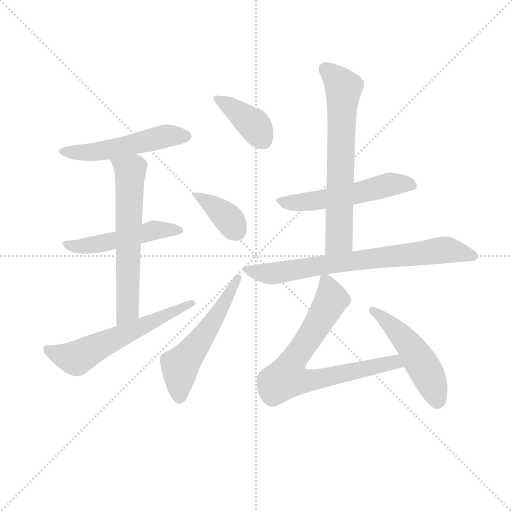
t = 0.00 s
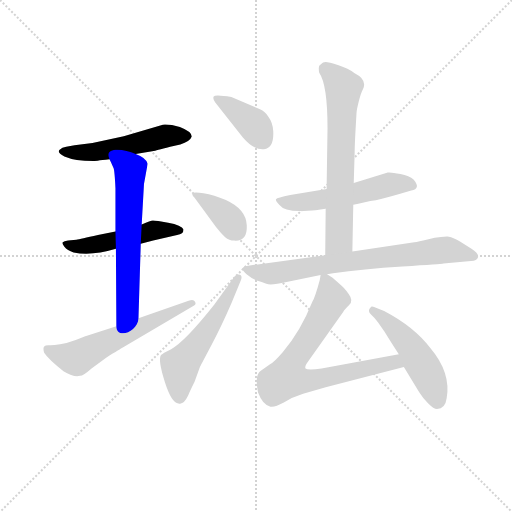
t = 1.75 s
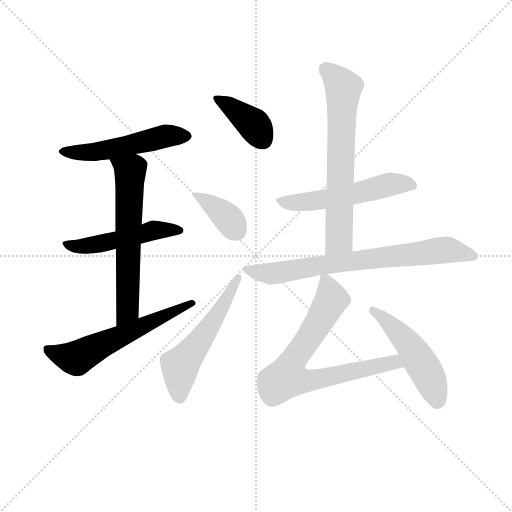
t = 3.50 s
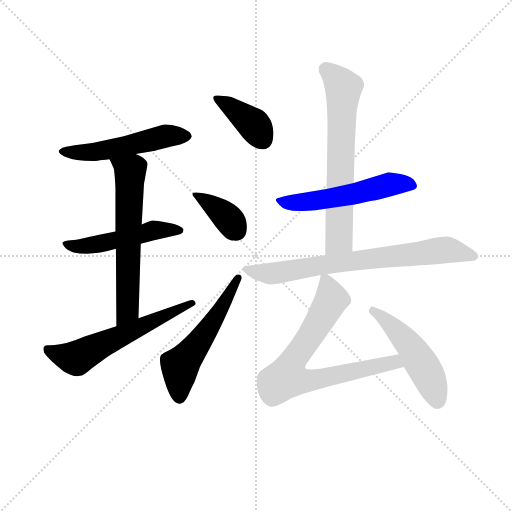
t = 5.26 s
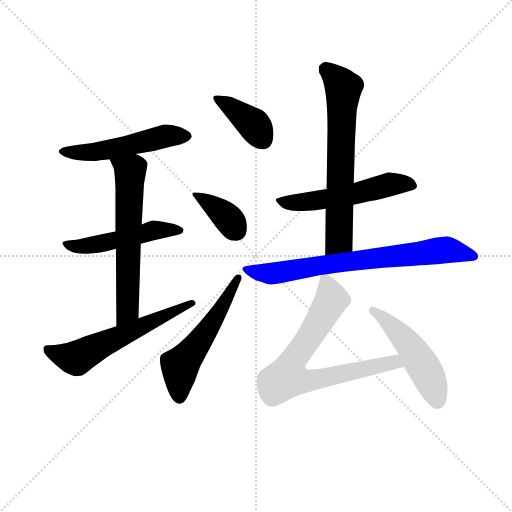
t = 7.01 s
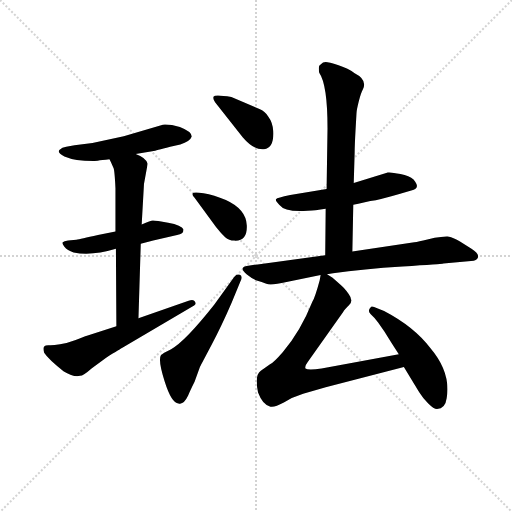
t = 8.76 s

The animated SVG that drew these frames (rendered in a browser with its animation timeline set to each time). Animation: 12 CSS @keyframes rules; one cycle of 8.76 s.

<svg version="1.1" viewBox="0 0 1024 1024" xmlns="http://www.w3.org/2000/svg">
  <g stroke="lightgray" stroke-dasharray="1,1" stroke-width="1" transform="scale(4, 4)">
    <line x1="0" y1="0" x2="256" y2="256"></line>
    <line x1="256" y1="0" x2="0" y2="256"></line>
    <line x1="128" y1="0" x2="128" y2="256"></line>
    <line x1="0" y1="128" x2="256" y2="128"></line>
  </g>
<g transform="scale(0.92, -0.92) translate(60, -900)">
   <style type="text/css">
    @keyframes keyframes0 {
      from {
       stroke: blue;
       stroke-dashoffset: 531;
       stroke-width: 128;
       }
       63% {
       animation-timing-function: step-end;
       stroke: blue;
       stroke-dashoffset: 0;
       stroke-width: 128;
       }
       to {
       stroke: black;
       stroke-width: 1024;
       }
       }
       #make-me-a-hanzi-animation-0 {
         animation: keyframes0 0.682129s both;
         animation-delay: 0.000000s;
         animation-timing-function: linear;
       }
    @keyframes keyframes1 {
      from {
       stroke: blue;
       stroke-dashoffset: 507;
       stroke-width: 128;
       }
       62% {
       animation-timing-function: step-end;
       stroke: blue;
       stroke-dashoffset: 0;
       stroke-width: 128;
       }
       to {
       stroke: black;
       stroke-width: 1024;
       }
       }
       #make-me-a-hanzi-animation-1 {
         animation: keyframes1 0.662598s both;
         animation-delay: 0.682129s;
         animation-timing-function: linear;
       }
    @keyframes keyframes2 {
      from {
       stroke: blue;
       stroke-dashoffset: 637;
       stroke-width: 128;
       }
       67% {
       animation-timing-function: step-end;
       stroke: blue;
       stroke-dashoffset: 0;
       stroke-width: 128;
       }
       to {
       stroke: black;
       stroke-width: 1024;
       }
       }
       #make-me-a-hanzi-animation-2 {
         animation: keyframes2 0.768392s both;
         animation-delay: 1.344727s;
         animation-timing-function: linear;
       }
    @keyframes keyframes3 {
      from {
       stroke: blue;
       stroke-dashoffset: 601;
       stroke-width: 128;
       }
       66% {
       animation-timing-function: step-end;
       stroke: blue;
       stroke-dashoffset: 0;
       stroke-width: 128;
       }
       to {
       stroke: black;
       stroke-width: 1024;
       }
       }
       #make-me-a-hanzi-animation-3 {
         animation: keyframes3 0.739095s both;
         animation-delay: 2.113118s;
         animation-timing-function: linear;
       }
    @keyframes keyframes4 {
      from {
       stroke: blue;
       stroke-dashoffset: 393;
       stroke-width: 128;
       }
       56% {
       animation-timing-function: step-end;
       stroke: blue;
       stroke-dashoffset: 0;
       stroke-width: 128;
       }
       to {
       stroke: black;
       stroke-width: 1024;
       }
       }
       #make-me-a-hanzi-animation-4 {
         animation: keyframes4 0.569824s both;
         animation-delay: 2.852214s;
         animation-timing-function: linear;
       }
    @keyframes keyframes5 {
      from {
       stroke: blue;
       stroke-dashoffset: 376;
       stroke-width: 128;
       }
       55% {
       animation-timing-function: step-end;
       stroke: blue;
       stroke-dashoffset: 0;
       stroke-width: 128;
       }
       to {
       stroke: black;
       stroke-width: 1024;
       }
       }
       #make-me-a-hanzi-animation-5 {
         animation: keyframes5 0.555990s both;
         animation-delay: 3.422038s;
         animation-timing-function: linear;
       }
    @keyframes keyframes6 {
      from {
       stroke: blue;
       stroke-dashoffset: 549;
       stroke-width: 128;
       }
       64% {
       animation-timing-function: step-end;
       stroke: blue;
       stroke-dashoffset: 0;
       stroke-width: 128;
       }
       to {
       stroke: black;
       stroke-width: 1024;
       }
       }
       #make-me-a-hanzi-animation-6 {
         animation: keyframes6 0.696777s both;
         animation-delay: 3.978027s;
         animation-timing-function: linear;
       }
    @keyframes keyframes7 {
      from {
       stroke: blue;
       stroke-dashoffset: 550;
       stroke-width: 128;
       }
       64% {
       animation-timing-function: step-end;
       stroke: blue;
       stroke-dashoffset: 0;
       stroke-width: 128;
       }
       to {
       stroke: black;
       stroke-width: 1024;
       }
       }
       #make-me-a-hanzi-animation-7 {
         animation: keyframes7 0.697591s both;
         animation-delay: 4.674805s;
         animation-timing-function: linear;
       }
    @keyframes keyframes8 {
      from {
       stroke: blue;
       stroke-dashoffset: 677;
       stroke-width: 128;
       }
       69% {
       animation-timing-function: step-end;
       stroke: blue;
       stroke-dashoffset: 0;
       stroke-width: 128;
       }
       to {
       stroke: black;
       stroke-width: 1024;
       }
       }
       #make-me-a-hanzi-animation-8 {
         animation: keyframes8 0.800944s both;
         animation-delay: 5.372396s;
         animation-timing-function: linear;
       }
    @keyframes keyframes9 {
      from {
       stroke: blue;
       stroke-dashoffset: 750;
       stroke-width: 128;
       }
       71% {
       animation-timing-function: step-end;
       stroke: blue;
       stroke-dashoffset: 0;
       stroke-width: 128;
       }
       to {
       stroke: black;
       stroke-width: 1024;
       }
       }
       #make-me-a-hanzi-animation-9 {
         animation: keyframes9 0.860352s both;
         animation-delay: 6.173340s;
         animation-timing-function: linear;
       }
    @keyframes keyframes10 {
      from {
       stroke: blue;
       stroke-dashoffset: 753;
       stroke-width: 128;
       }
       71% {
       animation-timing-function: step-end;
       stroke: blue;
       stroke-dashoffset: 0;
       stroke-width: 128;
       }
       to {
       stroke: black;
       stroke-width: 1024;
       }
       }
       #make-me-a-hanzi-animation-10 {
         animation: keyframes10 0.862793s both;
         animation-delay: 7.033691s;
         animation-timing-function: linear;
       }
    @keyframes keyframes11 {
      from {
       stroke: blue;
       stroke-dashoffset: 502;
       stroke-width: 128;
       }
       62% {
       animation-timing-function: step-end;
       stroke: blue;
       stroke-dashoffset: 0;
       stroke-width: 128;
       }
       to {
       stroke: black;
       stroke-width: 1024;
       }
       }
       #make-me-a-hanzi-animation-11 {
         animation: keyframes11 0.658529s both;
         animation-delay: 7.896484s;
         animation-timing-function: linear;
       }
</style>
<path d="M 235.0 565.0 L 274.0 572.0 Q 277.0 572.0 310.0 581.0 L 332.0 586.0 Q 353.0 592.0 357.0 603.0 Q 357.0 614.0 331.0 624.0 Q 310.0 630.0 294.0 629.0 L 209.0 604.0 L 141.0 589.0 L 102.0 584.0 L 84.0 581.0 Q 75.0 580.0 69.0 574.0 Q 64.0 568.0 80.0 560.0 Q 103.0 550.0 143.0 550.0 Q 144.0 550.0 178.0 554.0 L 235.0 565.0 Z" fill="lightgray"></path> 
<path d="M 191.0 397.0 L 153.0 389.0 Q 114.0 380.0 106.0 379.0 L 88.0 377.0 Q 79.0 376.0 76.5 373.5 Q 74.0 371.0 80.0 363.5 Q 86.0 356.0 100.0 351.0 Q 139.0 343.0 192.0 359.0 L 246.0 370.0 L 273.0 377.0 L 325.0 389.0 Q 339.0 391.0 339.0 401.0 Q 335.0 411.0 305.5 416.0 Q 276.0 421.0 272.0 420.5 Q 268.0 420.0 248.0 412.0 L 191.0 397.0 Z" fill="lightgray"></path> 
<path d="M 248.0 412.0 L 253.0 500.0 L 261.0 544.0 Q 257.0 557.0 235.0 565.0 C 208.0 577.0 165.0 581.0 178.0 554.0 L 181.0 548.0 L 187.0 534.0 Q 189.0 530.0 191.0 491.0 L 191.0 397.0 L 192.0 359.0 L 193.0 191.0 C 193.0 161.0 240.0 178.0 241.0 208.0 L 246.0 370.0 L 248.0 412.0 Z" fill="lightgray"></path> 
<path d="M 193.0 191.0 L 129.0 170.0 Q 123.0 168.0 104.5 161.0 Q 86.0 154.0 70.5 151.5 Q 55.0 149.0 47.0 149.5 Q 39.0 150.0 36.0 147.0 Q 33.0 144.0 36.0 133.0 Q 45.0 119.0 78.0 93.0 Q 101.0 79.0 114.0 83.0 Q 121.0 83.0 139.0 99.0 L 170.0 122.0 Q 204.0 143.0 206.0 144.0 L 362.0 236.0 Q 367.0 238.0 364.0 244.0 Q 361.0 250.0 350.0 246.0 L 241.0 208.0 L 193.0 191.0 Z" fill="lightgray"></path> 
<path d="M 408.0 677.0 L 468.0 601.0 Q 492.0 573.0 514.0 575.5 Q 536.0 578.0 534.0 615.0 Q 533.0 634.0 523.0 647.0 Q 516.0 658.0 504.0 663.0 L 443.0 689.0 Q 407.0 695.0 404.5 690.0 Q 402.0 685.0 408.0 677.0 Z" fill="lightgray"></path> 
<path d="M 410.0 406.0 Q 421.0 392.0 429.5 384.5 Q 438.0 377.0 449.0 377.0 Q 478.0 375.0 476.5 410.0 Q 475.0 445.0 431.0 465.0 Q 405.0 477.0 382.5 480.0 Q 360.0 483.0 358.5 479.5 Q 357.0 476.0 363.0 470.0 L 410.0 406.0 Z" fill="lightgray"></path> 
<path d="M 406.0 238.0 Q 342.0 157.0 312.0 141.0 Q 293.0 132.0 290.0 128.0 Q 283.0 118.0 298.0 70.5 Q 313.0 23.0 328.0 23.0 Q 339.0 19.0 349.0 40.0 Q 353.0 50.0 363.0 70.0 L 375.0 103.0 Q 377.0 107.0 399.5 149.5 Q 422.0 192.0 444.0 243.0 L 463.0 289.0 Q 468.0 300.0 461.5 302.5 Q 455.0 305.0 449.0 298.0 L 406.0 238.0 Z" fill="lightgray"></path> 
<path d="M 650.0 489.0 L 571.0 476.0 Q 542.0 470.0 540.0 467.0 Q 538.0 464.0 547.0 455.0 Q 560.0 438.0 609.0 442.0 Q 630.0 443.0 633.0 444.0 L 648.0 446.0 L 708.0 455.0 L 719.0 457.0 L 745.0 463.0 Q 766.0 466.0 810.0 479.0 L 834.0 486.0 Q 856.0 490.0 839.0 510.0 Q 830.0 517.0 810.5 521.5 Q 791.0 526.0 783.0 525.0 L 709.0 502.0 L 650.0 489.0 Z" fill="lightgray"></path> 
<path d="M 715.0 654.0 Q 715.0 660.0 720.0 680.0 Q 725.0 699.0 729.0 706.0 Q 739.0 727.0 711.0 741.0 Q 697.0 751.0 676.0 758.0 Q 654.0 765.0 648.0 765.0 Q 642.0 765.0 637.0 760.0 Q 633.0 759.0 633.0 752.0 Q 633.0 744.0 634.0 742.0 Q 652.0 716.0 652.0 621.0 L 650.0 489.0 L 648.0 446.0 L 647.0 345.0 C 647.0 315.0 705.0 323.0 706.0 353.0 L 708.0 455.0 L 709.0 502.0 L 711.0 569.0 Q 711.0 583.0 713.0 619.0 L 715.0 654.0 Z" fill="lightgray"></path> 
<path d="M 647.0 345.0 L 476.0 322.0 Q 458.0 318.0 476.0 304.0 Q 487.0 295.0 498.0 290.0 Q 509.0 287.0 519.0 283.0 Q 529.0 279.0 563.0 287.0 L 637.0 302.0 L 651.0 304.0 L 664.0 306.0 Q 729.0 315.0 815.0 320.5 Q 901.0 326.0 904.0 327.0 L 970.0 333.0 Q 991.0 342.0 965.0 359.0 Q 924.0 387.0 911.5 386.0 Q 899.0 385.0 885.0 383.0 L 860.0 377.0 Q 843.0 373.0 837.0 373.0 L 706.0 353.0 L 647.0 345.0 Z" fill="lightgray"></path> 
<path d="M 637.0 302.0 L 635.0 291.0 Q 625.0 254.0 619.0 244.0 Q 593.0 179.0 555.0 135.0 Q 536.0 113.0 527.0 108.0 L 507.0 94.0 Q 493.0 85.0 501.0 47.0 Q 511.0 20.0 528.0 16.0 Q 537.0 14.0 557.0 25.0 Q 576.0 37.0 599.0 44.0 L 648.0 58.0 L 818.0 102.0 C 847.0 110.0 837.0 135.0 807.0 130.0 L 639.0 99.0 Q 610.0 94.0 604.0 99.0 Q 602.0 104.0 609.0 113.0 L 686.0 222.0 Q 689.0 227.0 699.0 237.0 Q 709.0 246.0 698.0 261.0 Q 687.0 276.0 679.0 282.0 L 663.0 296.0 L 651.0 304.0 C 639.0 312.0 639.0 312.0 637.0 302.0 Z" fill="lightgray"></path> 
<path d="M 818.0 102.0 L 851.0 48.0 Q 859.0 35.0 871.0 23.0 Q 883.0 11.0 890.0 11.0 Q 908.0 11.0 911.0 34.0 Q 921.0 90.0 875.0 144.0 Q 840.0 190.0 775.0 224.0 L 760.0 230.0 Q 747.0 236.0 746.0 232.0 Q 738.0 224.0 746.0 217.0 Q 754.0 210.0 762.0 199.0 L 776.0 179.0 Q 787.0 161.0 807.0 130.0 L 818.0 102.0 Z" fill="lightgray"></path> 
      <clipPath id="make-me-a-hanzi-clip-0">
      <path d="M 235.0 565.0 L 274.0 572.0 Q 277.0 572.0 310.0 581.0 L 332.0 586.0 Q 353.0 592.0 357.0 603.0 Q 357.0 614.0 331.0 624.0 Q 310.0 630.0 294.0 629.0 L 209.0 604.0 L 141.0 589.0 L 102.0 584.0 L 84.0 581.0 Q 75.0 580.0 69.0 574.0 Q 64.0 568.0 80.0 560.0 Q 103.0 550.0 143.0 550.0 Q 144.0 550.0 178.0 554.0 L 235.0 565.0 Z" fill="lightgray"></path>
      </clipPath>
      <path clip-path="url(#make-me-a-hanzi-clip-0)" d="M 76.0 571.0 L 134.0 568.0 L 299.0 604.0 L 347.0 603.0 " fill="none" id="make-me-a-hanzi-animation-0" stroke-dasharray="403 806" stroke-linecap="round"></path>

      <clipPath id="make-me-a-hanzi-clip-1">
      <path d="M 191.0 397.0 L 153.0 389.0 Q 114.0 380.0 106.0 379.0 L 88.0 377.0 Q 79.0 376.0 76.5 373.5 Q 74.0 371.0 80.0 363.5 Q 86.0 356.0 100.0 351.0 Q 139.0 343.0 192.0 359.0 L 246.0 370.0 L 273.0 377.0 L 325.0 389.0 Q 339.0 391.0 339.0 401.0 Q 335.0 411.0 305.5 416.0 Q 276.0 421.0 272.0 420.5 Q 268.0 420.0 248.0 412.0 L 191.0 397.0 Z" fill="lightgray"></path>
      </clipPath>
      <path clip-path="url(#make-me-a-hanzi-clip-1)" d="M 84.0 370.0 L 132.0 366.0 L 274.0 399.0 L 331.0 400.0 " fill="none" id="make-me-a-hanzi-animation-1" stroke-dasharray="379 758" stroke-linecap="round"></path>

      <clipPath id="make-me-a-hanzi-clip-2">
      <path d="M 248.0 412.0 L 253.0 500.0 L 261.0 544.0 Q 257.0 557.0 235.0 565.0 C 208.0 577.0 165.0 581.0 178.0 554.0 L 181.0 548.0 L 187.0 534.0 Q 189.0 530.0 191.0 491.0 L 191.0 397.0 L 192.0 359.0 L 193.0 191.0 C 193.0 161.0 240.0 178.0 241.0 208.0 L 246.0 370.0 L 248.0 412.0 Z" fill="lightgray"></path>
      </clipPath>
      <path clip-path="url(#make-me-a-hanzi-clip-2)" d="M 185.0 554.0 L 223.0 527.0 L 217.0 229.0 L 197.0 199.0 " fill="none" id="make-me-a-hanzi-animation-2" stroke-dasharray="509 1018" stroke-linecap="round"></path>

      <clipPath id="make-me-a-hanzi-clip-3">
      <path d="M 193.0 191.0 L 129.0 170.0 Q 123.0 168.0 104.5 161.0 Q 86.0 154.0 70.5 151.5 Q 55.0 149.0 47.0 149.5 Q 39.0 150.0 36.0 147.0 Q 33.0 144.0 36.0 133.0 Q 45.0 119.0 78.0 93.0 Q 101.0 79.0 114.0 83.0 Q 121.0 83.0 139.0 99.0 L 170.0 122.0 Q 204.0 143.0 206.0 144.0 L 362.0 236.0 Q 367.0 238.0 364.0 244.0 Q 361.0 250.0 350.0 246.0 L 241.0 208.0 L 193.0 191.0 Z" fill="lightgray"></path>
      </clipPath>
      <path clip-path="url(#make-me-a-hanzi-clip-3)" d="M 43.0 140.0 L 107.0 121.0 L 357.0 242.0 " fill="none" id="make-me-a-hanzi-animation-3" stroke-dasharray="473 946" stroke-linecap="round"></path>

      <clipPath id="make-me-a-hanzi-clip-4">
      <path d="M 408.0 677.0 L 468.0 601.0 Q 492.0 573.0 514.0 575.5 Q 536.0 578.0 534.0 615.0 Q 533.0 634.0 523.0 647.0 Q 516.0 658.0 504.0 663.0 L 443.0 689.0 Q 407.0 695.0 404.5 690.0 Q 402.0 685.0 408.0 677.0 Z" fill="lightgray"></path>
      </clipPath>
      <path clip-path="url(#make-me-a-hanzi-clip-4)" d="M 410.0 684.0 L 431.0 676.0 L 485.0 635.0 L 512.0 597.0 " fill="none" id="make-me-a-hanzi-animation-4" stroke-dasharray="265 530" stroke-linecap="round"></path>

      <clipPath id="make-me-a-hanzi-clip-5">
      <path d="M 410.0 406.0 Q 421.0 392.0 429.5 384.5 Q 438.0 377.0 449.0 377.0 Q 478.0 375.0 476.5 410.0 Q 475.0 445.0 431.0 465.0 Q 405.0 477.0 382.5 480.0 Q 360.0 483.0 358.5 479.5 Q 357.0 476.0 363.0 470.0 L 410.0 406.0 Z" fill="lightgray"></path>
      </clipPath>
      <path clip-path="url(#make-me-a-hanzi-clip-5)" d="M 363.0 476.0 L 425.0 436.0 L 453.0 399.0 " fill="none" id="make-me-a-hanzi-animation-5" stroke-dasharray="248 496" stroke-linecap="round"></path>

      <clipPath id="make-me-a-hanzi-clip-6">
      <path d="M 406.0 238.0 Q 342.0 157.0 312.0 141.0 Q 293.0 132.0 290.0 128.0 Q 283.0 118.0 298.0 70.5 Q 313.0 23.0 328.0 23.0 Q 339.0 19.0 349.0 40.0 Q 353.0 50.0 363.0 70.0 L 375.0 103.0 Q 377.0 107.0 399.5 149.5 Q 422.0 192.0 444.0 243.0 L 463.0 289.0 Q 468.0 300.0 461.5 302.5 Q 455.0 305.0 449.0 298.0 L 406.0 238.0 Z" fill="lightgray"></path>
      </clipPath>
      <path clip-path="url(#make-me-a-hanzi-clip-6)" d="M 330.0 39.0 L 331.0 100.0 L 396.0 190.0 L 457.0 295.0 " fill="none" id="make-me-a-hanzi-animation-6" stroke-dasharray="421 842" stroke-linecap="round"></path>

      <clipPath id="make-me-a-hanzi-clip-7">
      <path d="M 650.0 489.0 L 571.0 476.0 Q 542.0 470.0 540.0 467.0 Q 538.0 464.0 547.0 455.0 Q 560.0 438.0 609.0 442.0 Q 630.0 443.0 633.0 444.0 L 648.0 446.0 L 708.0 455.0 L 719.0 457.0 L 745.0 463.0 Q 766.0 466.0 810.0 479.0 L 834.0 486.0 Q 856.0 490.0 839.0 510.0 Q 830.0 517.0 810.5 521.5 Q 791.0 526.0 783.0 525.0 L 709.0 502.0 L 650.0 489.0 Z" fill="lightgray"></path>
      </clipPath>
      <path clip-path="url(#make-me-a-hanzi-clip-7)" d="M 545.0 462.0 L 616.0 462.0 L 783.0 499.0 L 835.0 498.0 " fill="none" id="make-me-a-hanzi-animation-7" stroke-dasharray="422 844" stroke-linecap="round"></path>

      <clipPath id="make-me-a-hanzi-clip-8">
      <path d="M 715.0 654.0 Q 715.0 660.0 720.0 680.0 Q 725.0 699.0 729.0 706.0 Q 739.0 727.0 711.0 741.0 Q 697.0 751.0 676.0 758.0 Q 654.0 765.0 648.0 765.0 Q 642.0 765.0 637.0 760.0 Q 633.0 759.0 633.0 752.0 Q 633.0 744.0 634.0 742.0 Q 652.0 716.0 652.0 621.0 L 650.0 489.0 L 648.0 446.0 L 647.0 345.0 C 647.0 315.0 705.0 323.0 706.0 353.0 L 708.0 455.0 L 709.0 502.0 L 711.0 569.0 Q 711.0 583.0 713.0 619.0 L 715.0 654.0 Z" fill="lightgray"></path>
      </clipPath>
      <path clip-path="url(#make-me-a-hanzi-clip-8)" d="M 648.0 749.0 L 687.0 709.0 L 677.0 379.0 L 654.0 352.0 " fill="none" id="make-me-a-hanzi-animation-8" stroke-dasharray="549 1098" stroke-linecap="round"></path>

      <clipPath id="make-me-a-hanzi-clip-9">
      <path d="M 647.0 345.0 L 476.0 322.0 Q 458.0 318.0 476.0 304.0 Q 487.0 295.0 498.0 290.0 Q 509.0 287.0 519.0 283.0 Q 529.0 279.0 563.0 287.0 L 637.0 302.0 L 651.0 304.0 L 664.0 306.0 Q 729.0 315.0 815.0 320.5 Q 901.0 326.0 904.0 327.0 L 970.0 333.0 Q 991.0 342.0 965.0 359.0 Q 924.0 387.0 911.5 386.0 Q 899.0 385.0 885.0 383.0 L 860.0 377.0 Q 843.0 373.0 837.0 373.0 L 706.0 353.0 L 647.0 345.0 Z" fill="lightgray"></path>
      </clipPath>
      <path clip-path="url(#make-me-a-hanzi-clip-9)" d="M 476.0 313.0 L 549.0 307.0 L 898.0 356.0 L 966.0 346.0 " fill="none" id="make-me-a-hanzi-animation-9" stroke-dasharray="622 1244" stroke-linecap="round"></path>

      <clipPath id="make-me-a-hanzi-clip-10">
      <path d="M 637.0 302.0 L 635.0 291.0 Q 625.0 254.0 619.0 244.0 Q 593.0 179.0 555.0 135.0 Q 536.0 113.0 527.0 108.0 L 507.0 94.0 Q 493.0 85.0 501.0 47.0 Q 511.0 20.0 528.0 16.0 Q 537.0 14.0 557.0 25.0 Q 576.0 37.0 599.0 44.0 L 648.0 58.0 L 818.0 102.0 C 847.0 110.0 837.0 135.0 807.0 130.0 L 639.0 99.0 Q 610.0 94.0 604.0 99.0 Q 602.0 104.0 609.0 113.0 L 686.0 222.0 Q 689.0 227.0 699.0 237.0 Q 709.0 246.0 698.0 261.0 Q 687.0 276.0 679.0 282.0 L 663.0 296.0 L 651.0 304.0 C 639.0 312.0 639.0 312.0 637.0 302.0 Z" fill="lightgray"></path>
      </clipPath>
      <path clip-path="url(#make-me-a-hanzi-clip-10)" d="M 645.0 295.0 L 661.0 249.0 L 581.0 123.0 L 564.0 79.0 L 611.0 72.0 L 797.0 113.0 L 809.0 106.0 " fill="none" id="make-me-a-hanzi-animation-10" stroke-dasharray="625 1250" stroke-linecap="round"></path>

      <clipPath id="make-me-a-hanzi-clip-11">
      <path d="M 818.0 102.0 L 851.0 48.0 Q 859.0 35.0 871.0 23.0 Q 883.0 11.0 890.0 11.0 Q 908.0 11.0 911.0 34.0 Q 921.0 90.0 875.0 144.0 Q 840.0 190.0 775.0 224.0 L 760.0 230.0 Q 747.0 236.0 746.0 232.0 Q 738.0 224.0 746.0 217.0 Q 754.0 210.0 762.0 199.0 L 776.0 179.0 Q 787.0 161.0 807.0 130.0 L 818.0 102.0 Z" fill="lightgray"></path>
      </clipPath>
      <path clip-path="url(#make-me-a-hanzi-clip-11)" d="M 752.0 225.0 L 798.0 186.0 L 832.0 147.0 L 871.0 83.0 L 891.0 28.0 " fill="none" id="make-me-a-hanzi-animation-11" stroke-dasharray="374 748" stroke-linecap="round"></path>

</g>
</svg>
